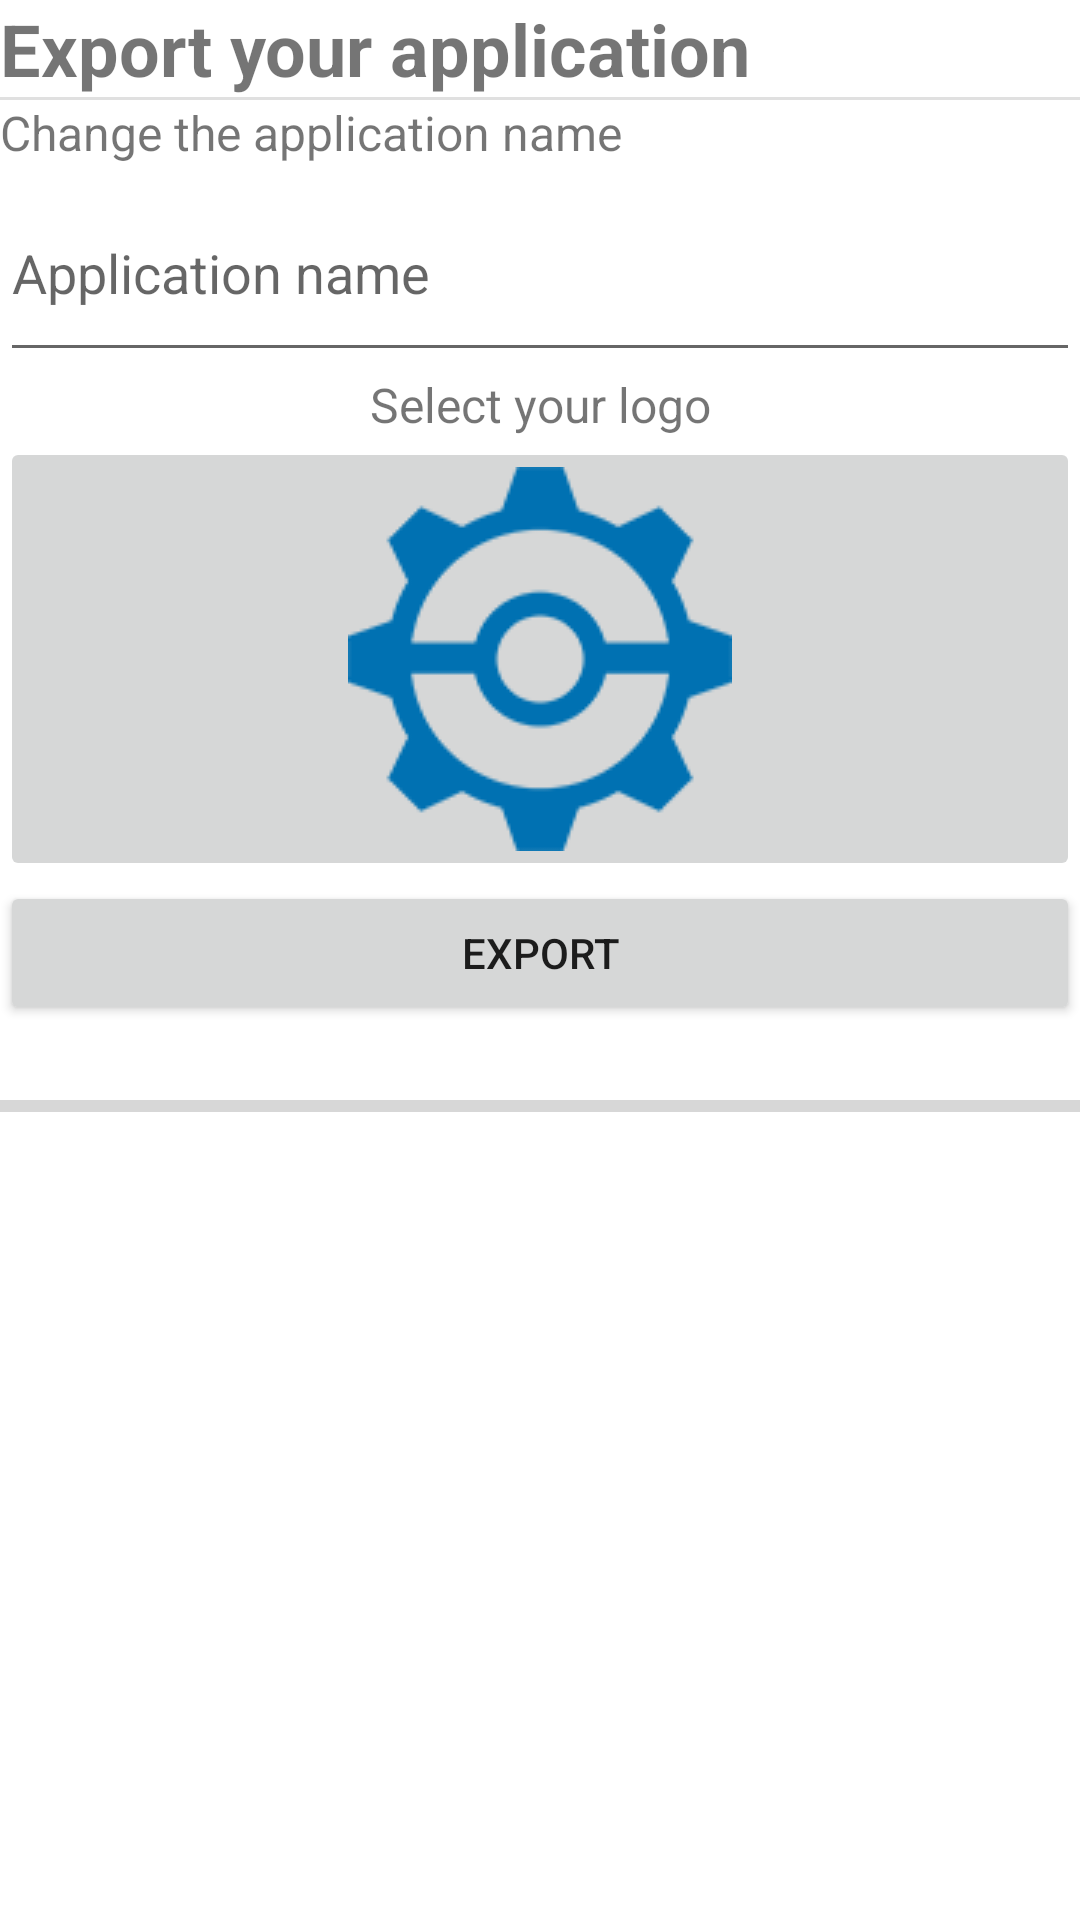

Layout XML and referenced resources for this Android screen:
<!-- AndroidManifest.xml: fallback theme Theme.MaterialComponents.DayNight.NoActionBar -->
<!-- res/layout/builder.xml -->
<?xml version="1.0" encoding="utf-8"?>
<LinearLayout xmlns:android="http://schemas.android.com/apk/res/android"
    xmlns:tools="http://schemas.android.com/tools"
    android:layout_width="match_parent"
    android:layout_height="match_parent"
    android:orientation="vertical">

    <TextView
        android:id="@+id/textView6"
        android:layout_width="match_parent"
        android:layout_height="wrap_content"
        android:text="Export your application"
        android:textSize="24sp"
        android:textStyle="bold" />

    <View
        android:id="@+id/divider2"
        android:layout_width="match_parent"
        android:layout_height="1dp"
        android:background="?android:attr/listDivider" />

    <TextView
        android:id="@+id/textView10"
        android:layout_width="match_parent"
        android:layout_height="wrap_content"
        android:text="Change the application name"
        android:textSize="16sp" />

    <EditText
        android:id="@+id/changeApplicationName"
        android:layout_width="match_parent"
        android:layout_height="69dp"
        android:ems="10"
        android:hint="Application name"
        android:inputType="text" />

    <TextView
        android:id="@+id/textView14"
        android:layout_width="match_parent"
        android:layout_height="wrap_content"
        android:text="Select your logo"
        android:textAlignment="center"
        android:textSize="16sp" />

    <ImageButton
        android:id="@+id/changeApplicationLogo"
        android:layout_width="match_parent"
        android:layout_height="wrap_content"
        android:src="@drawable/logo"
        tools:src="@drawable/logo"/>

    <Button
        android:id="@+id/export"
        android:layout_width="match_parent"
        android:layout_height="wrap_content"
        android:text="Export" />

    <LinearLayout
        android:id="@+id/progressBarContainer"
        android:layout_width="match_parent"
        android:layout_height="match_parent"
        android:orientation="vertical"
        tools:visibility="invisible">

        <TextView
            android:id="@+id/progressBarTitle"
            android:layout_width="match_parent"
            android:layout_height="wrap_content" />

        <ProgressBar
            android:id="@+id/progressBar"
            style="?android:attr/progressBarStyleHorizontal"
            android:layout_width="match_parent"
            android:layout_height="wrap_content" />
    </LinearLayout>

</LinearLayout>
<!-- resources referenced by this layout -->
<resources>
  <!-- drawable logo: png bitmap (drawable, 4728 bytes) -->
</resources>
